Image classification data set "semi-conductor-image-classification-first" (Natsukashii/Datasets on GitHub). Class labels (2): bad 1, good semiconductor.

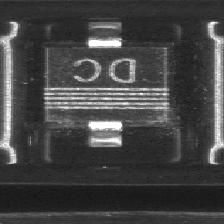
Label: good semiconductor

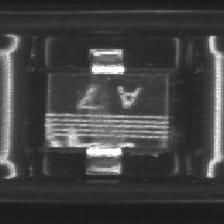
Label: bad 1

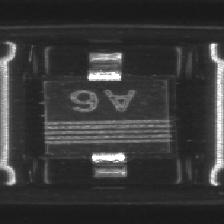
Label: good semiconductor

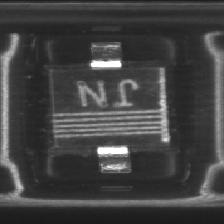
Label: bad 1

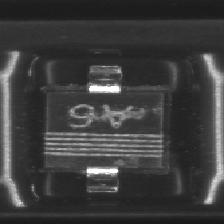
Label: bad 1

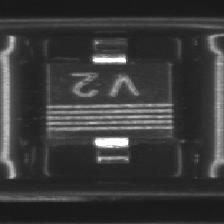
Label: good semiconductor
